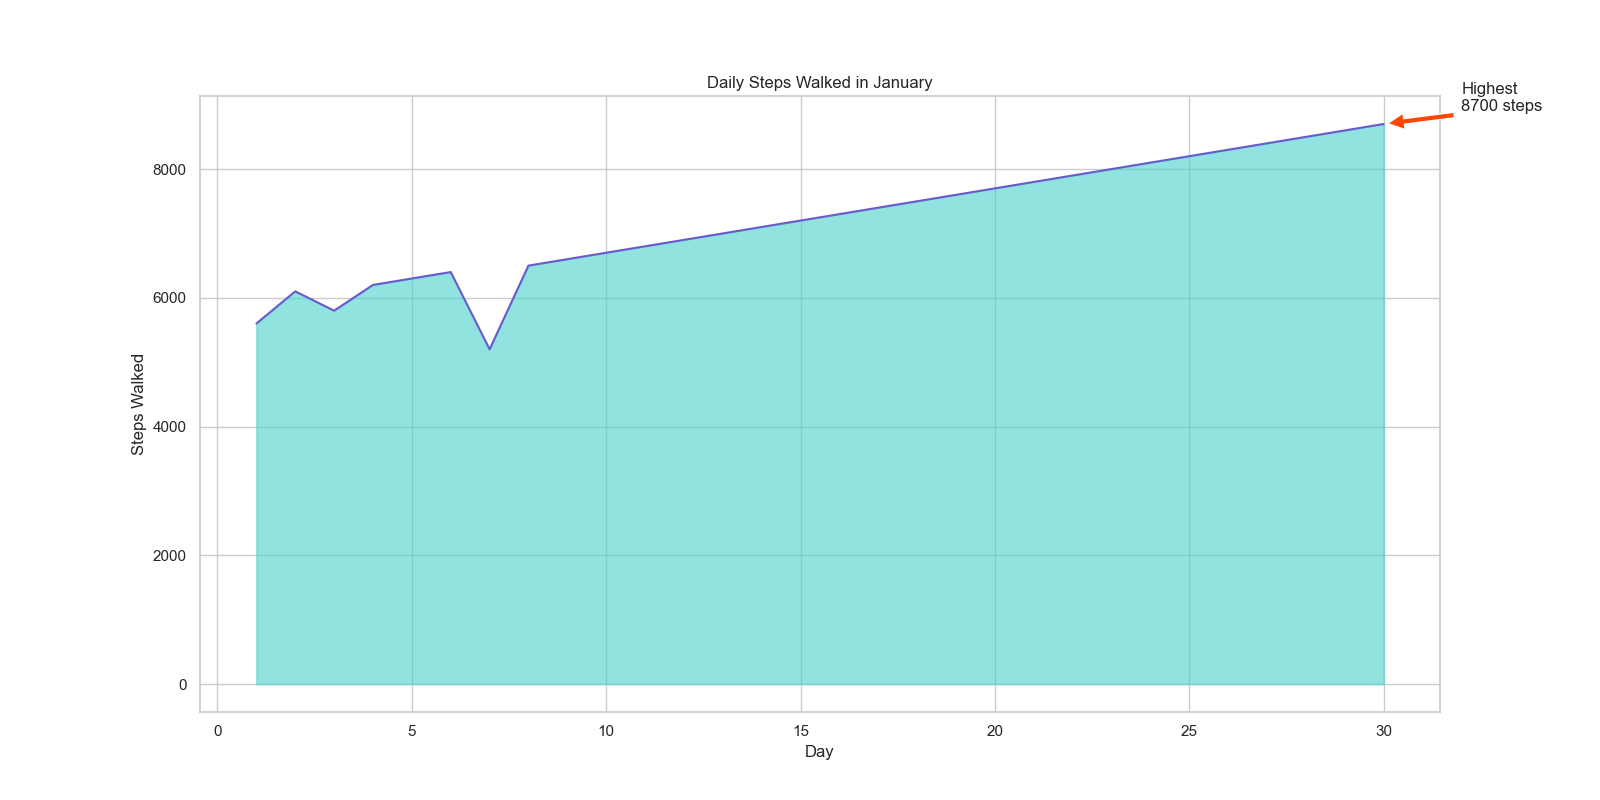

The table this chart was drawn from, first rows:
Day, StepsWalked
1, 5600
2, 6100
3, 5800
4, 6200
5, 6300
6, 6400
7, 5200
8, 6500
9, 6600
10, 6700
11, 6800
12, 6900
13, 7000
14, 7100
15, 7200
16, 7300
17, 7400
18, 7500
19, 7600
20, 7700
21, 7800
22, 7900
23, 8000
24, 8100
25, 8200
26, 8300
27, 8400
28, 8500
29, 8600
30, 8700
